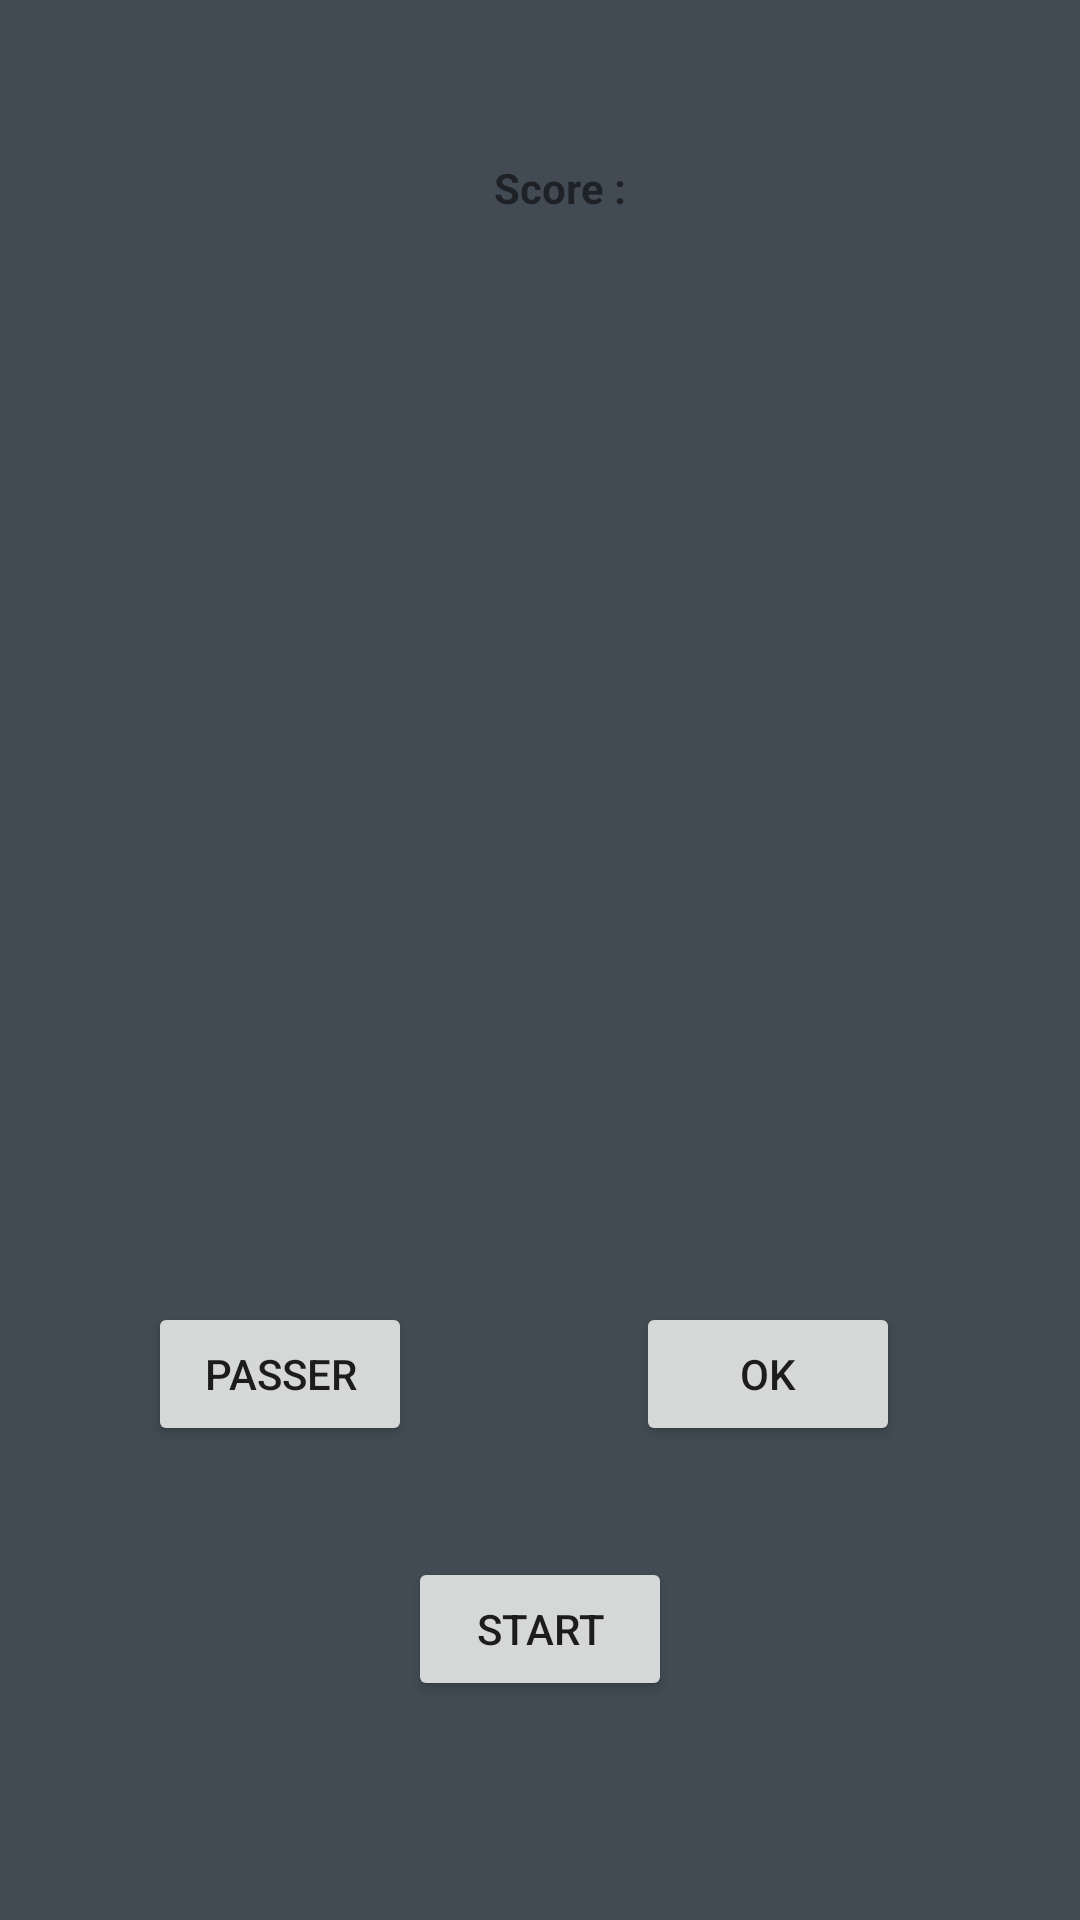

This screen was rendered from an Android layout file. Write that file and the resources it references.
<!-- AndroidManifest.xml: application theme AppTheme.NoActionBar.Fullscreen -->
<!-- res/layout/activity_game.xml -->
<?xml version="1.0" encoding="utf-8"?>
<RelativeLayout xmlns:android="http://schemas.android.com/apk/res/android"
    xmlns:app="http://schemas.android.com/apk/res-auto"
    xmlns:tools="http://schemas.android.com/tools"
    android:layout_width="match_parent"
    android:layout_height="match_parent"
    tools:context=".activities.GameActivity">

    <TextView
        android:id="@+id/wordToGuess"
        android:layout_width="305dp"
        android:layout_height="wrap_content"
        android:layout_alignParentTop="true"
        android:layout_centerHorizontal="true"
        android:layout_marginTop="150dp"
        android:textAlignment="center"
        tools:layout_editor_absoluteX="147dp"
        tools:layout_editor_absoluteY="138dp" />

    <Button
        android:id="@+id/okButton"
        android:layout_width="wrap_content"
        android:layout_height="wrap_content"
        android:layout_alignParentBottom="true"
        android:layout_alignParentEnd="true"
        android:layout_marginBottom="158dp"
        android:layout_marginEnd="60dp"
        android:text="OK" />

    <TextView
        android:id="@+id/currentTeamTextView"
        android:layout_width="71dp"
        android:layout_height="wrap_content"
        android:layout_alignTop="@+id/textView2"
        android:layout_toStartOf="@+id/timerTextView"
        android:textAlignment="viewStart"
        android:textStyle="bold" />

    <TextView
        android:id="@+id/textView2"
        android:layout_width="wrap_content"
        android:layout_height="wrap_content"
        android:layout_alignParentTop="true"
        android:layout_marginTop="53dp"
        android:layout_toStartOf="@+id/okButton"
        android:text="Score : "
        android:textStyle="bold" />

    <TextView
        android:id="@+id/scoreTextView"
        android:layout_width="34dp"
        android:layout_height="wrap_content"
        android:layout_alignParentEnd="true"
        android:layout_alignTop="@+id/textView2"
        android:layout_marginEnd="100dp"
        android:textAlignment="center" />

    <TextView
        android:id="@+id/timerTextView"
        android:layout_width="85dp"
        android:layout_height="wrap_content"
        android:layout_alignParentTop="true"
        android:layout_centerHorizontal="true"
        android:layout_marginTop="95dp"
        android:textAlignment="center"
        android:textSize="18sp"
        android:textStyle="bold" />

    <Button
        android:id="@+id/startButton"
        android:layout_width="wrap_content"
        android:layout_height="wrap_content"
        android:layout_alignParentBottom="true"
        android:layout_centerHorizontal="true"
        android:layout_marginBottom="73dp"
        android:text="START" />

    <TextView
        android:id="@+id/currentStepTextView"
        android:layout_width="81dp"
        android:layout_height="wrap_content"
        android:layout_alignParentTop="true"
        android:layout_marginTop="12dp"
        android:layout_toEndOf="@+id/currentTeamTextView" />

    <Button
        android:id="@+id/passAwayButton"
        android:layout_width="wrap_content"
        android:layout_height="wrap_content"
        android:layout_alignEnd="@+id/currentTeamTextView"
        android:layout_alignTop="@+id/okButton"
        android:text="Passer" />


</RelativeLayout>
<!-- resources referenced by this layout -->
<resources>
  <style name="AppTheme.NoActionBar.Fullscreen" parent="AppTheme.NoActionBar">
          <item name="android:windowFullscreen">true</item>
          <item name="android:windowContentOverlay">@null</item>
      </style>
  <style name="AppTheme.NoActionBar" parent="AppTheme">
          <item name="windowActionBar">false</item>
          <item name="windowNoTitle">true</item>
      </style>
  <style name="AppTheme" parent="Theme.AppCompat.Light.DarkActionBar">
          
          <item name="colorPrimary">@color/colorPrimary</item>
          <item name="colorPrimaryDark">@color/colorPrimary</item>
          <item name="colorAccent">@color/colorCool</item>
          <item name="android:background">@color/colorBackgroundDark</item>
      </style>
  <color name="colorPrimary">#17bebb</color>
  <color name="colorCool">#17bebb</color>
  <color name="colorBackgroundDark">#424b54</color>
</resources>
